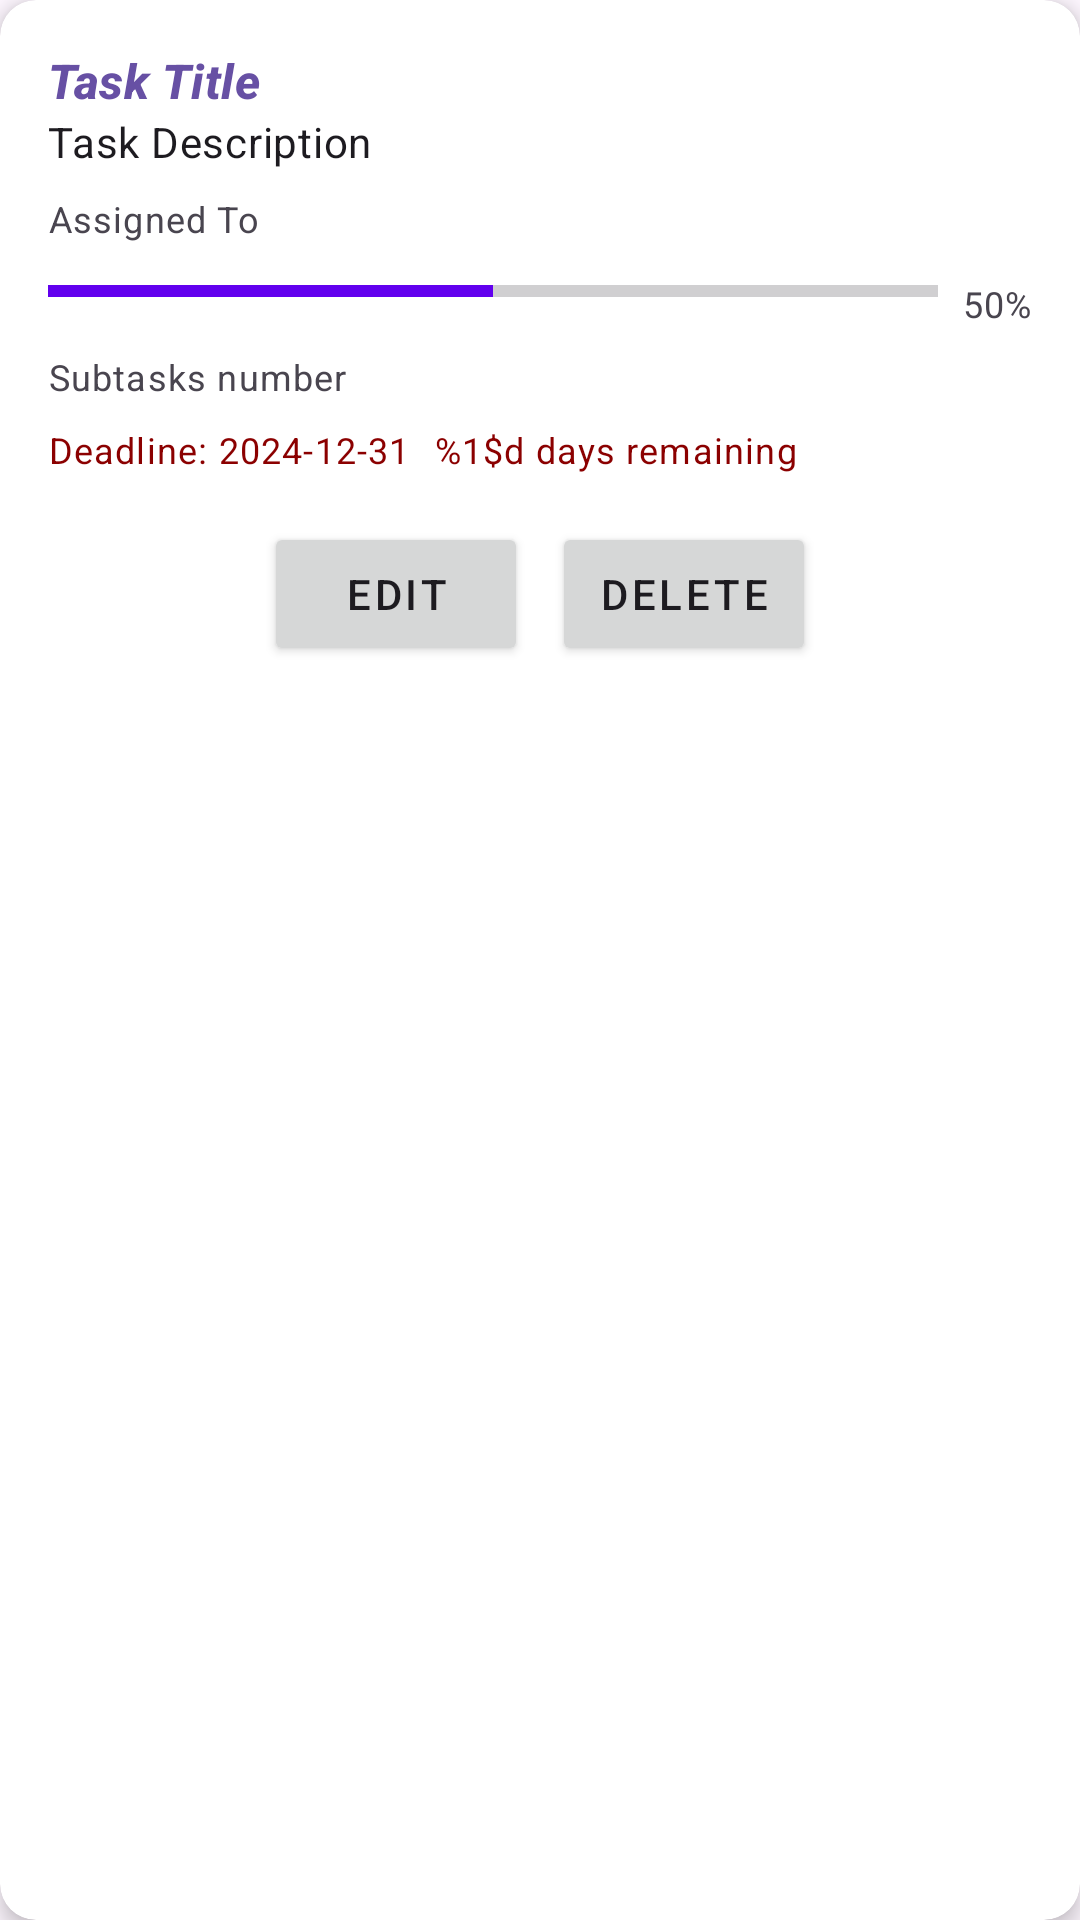

Reconstruct the res/layout file that produces this screen, plus the resources it refers to.
<!-- AndroidManifest.xml: application theme Theme.TaskManagement -->
<!-- res/layout/task_list_item.xml -->
<?xml version="1.0" encoding="utf-8"?>
<androidx.cardview.widget.CardView xmlns:android="http://schemas.android.com/apk/res/android"
    xmlns:app="http://schemas.android.com/apk/res-auto"
    android:layout_width="match_parent"
    android:layout_height="wrap_content"
    android:layout_margin="8dp"
    android:background="@drawable/gradient_background"
    android:fitsSystemWindows="true"
    app:cardCornerRadius="12dp"
    app:cardElevation="4dp">

    <androidx.constraintlayout.widget.ConstraintLayout
        android:layout_width="match_parent"
        android:layout_height="wrap_content"
        android:padding="16dp">

        <TextView
            android:id="@+id/task_title"
            android:layout_width="0dp"
            android:layout_height="wrap_content"
            android:text="@string/task_title"
            android:textAppearance="?attr/textAppearanceTitleMedium"
            android:textColor="?attr/colorPrimary"
            android:textStyle="bold|italic"
            app:layout_constraintEnd_toEndOf="parent"
            app:layout_constraintStart_toStartOf="parent"
            app:layout_constraintTop_toTopOf="parent" />

        <TextView
            android:id="@+id/task_description"
            android:layout_width="0dp"
            android:layout_height="wrap_content"
            android:text="@string/task_description"
            android:textAppearance="?attr/textAppearanceBodyMedium"
            app:layout_constraintEnd_toEndOf="parent"
            app:layout_constraintStart_toStartOf="parent"
            app:layout_constraintTop_toBottomOf="@id/task_title" />

        <TextView
            android:id="@+id/task_assigned_to_master"
            android:layout_width="0dp"
            android:layout_height="wrap_content"
            android:layout_marginTop="8dp"
            android:text="@string/assigned_to"
            android:textAppearance="?attr/textAppearanceBodySmall"
            app:layout_constraintEnd_toEndOf="parent"
            app:layout_constraintStart_toStartOf="parent"
            app:layout_constraintTop_toBottomOf="@id/task_description" />

        <LinearLayout
            android:id="@+id/progress_section"
            android:layout_width="match_parent"
            android:layout_height="wrap_content"
            android:layout_marginTop="12dp"
            android:orientation="horizontal"
            app:layout_constraintEnd_toEndOf="parent"
            app:layout_constraintStart_toStartOf="parent"
            app:layout_constraintTop_toBottomOf="@id/task_assigned_to_master">

            <ProgressBar
                android:id="@+id/subtask_progress_bar"
                style="?android:attr/progressBarStyleHorizontal"
                android:layout_width="0dp"
                android:layout_height="8dp"
                android:layout_weight="1"
                android:max="100"
                android:progress="50"
                android:progressTint="@color/design_default_color_primary" />

            <TextView
                android:id="@+id/subtask_progress_text"
                android:layout_width="wrap_content"
                android:layout_height="wrap_content"
                android:layout_marginStart="8dp"
                android:text="@string/_50"
                android:textAppearance="?attr/textAppearanceBodySmall" />
        </LinearLayout>

        <TextView
            android:id="@+id/subtask_count"
            android:layout_width="0dp"
            android:layout_height="wrap_content"
            android:layout_marginTop="8dp"
            android:text="@string/subtasks_number"
            android:textAppearance="?attr/textAppearanceBodySmall"
            app:layout_constraintEnd_toEndOf="parent"
            app:layout_constraintStart_toStartOf="parent"
            app:layout_constraintTop_toBottomOf="@id/progress_section" />

        <LinearLayout
            android:id="@+id/deadline_section"
            android:layout_width="match_parent"
            android:layout_height="wrap_content"
            android:layout_marginTop="8dp"
            android:orientation="horizontal"
            app:layout_constraintEnd_toEndOf="parent"
            app:layout_constraintStart_toStartOf="parent"
            app:layout_constraintTop_toBottomOf="@id/subtask_count">

            <TextView
                android:id="@+id/task_deadline"
                android:layout_width="wrap_content"
                android:layout_height="wrap_content"
                android:text="@string/deadline_2024_12_31"
                android:textAppearance="?attr/textAppearanceBodySmall"
                android:textColor="@color/DarkRed" />

            <TextView
                android:id="@+id/task_days_remaining"
                android:layout_width="wrap_content"
                android:layout_height="wrap_content"
                android:layout_marginStart="8dp"
                android:text="@string/days_remaining"
                android:textAppearance="?attr/textAppearanceBodySmall"
                android:textColor="@color/DarkRed" />
        </LinearLayout>

        <LinearLayout
            android:id="@+id/button_section"
            style="?android:attr/buttonBarStyle"
            android:layout_width="match_parent"
            android:layout_height="wrap_content"
            android:layout_marginTop="16dp"
            android:gravity="center"
            android:orientation="horizontal"
            app:layout_constraintEnd_toEndOf="parent"
            app:layout_constraintStart_toStartOf="parent"
            app:layout_constraintTop_toBottomOf="@id/deadline_section">

            <Button
                android:id="@+id/btn_edit_task"
                style="?android:attr/background"
                android:layout_width="wrap_content"
                android:layout_height="wrap_content"
                android:text="@string/edit"
                android:textAppearance="?attr/textAppearanceButton" />

            <Button
                android:id="@+id/deleteBtn"
                style="?android:attr/background"
                android:layout_width="wrap_content"
                android:layout_height="wrap_content"
                android:layout_marginStart="8dp"
                android:text="@string/delete"
                android:textAppearance="?attr/textAppearanceButton" />
        </LinearLayout>

    </androidx.constraintlayout.widget.ConstraintLayout>
</androidx.cardview.widget.CardView>
<!-- resources referenced by this layout -->
<resources>
  <color name="DarkRed">#8B0000</color>
  <!-- drawable gradient_background (drawable) -->
  <?xml version="1.0" encoding="utf-8"?>
  <shape xmlns:android="http://schemas.android.com/apk/res/android">
      <gradient
          android:angle="45"
          android:startColor="@color/teal_200"
          android:endColor="@color/purple_200"
          android:type="linear" />
  
      <solid android:color="@android:color/transparent" />
      <corners android:radius="16dp" />
  
      <stroke
          android:color="@color/black"
          android:width="1dp" />
  </shape>
  <string name="_50" translatable="false">50%</string>
  <string name="assigned_to">Assigned To</string>
  <string name="days_remaining">%1$d days remaining</string>
  <string name="deadline_2024_12_31" translatable="false">Deadline: 2024-12-31</string>
  <string name="delete">Delete</string>
  <string name="edit">Edit</string>
  <string name="subtasks_number">Subtasks number</string>
  <string name="task_description">Task Description</string>
  <string name="task_title">Task Title</string>
  <style name="Theme.TaskManagement" parent="Base.Theme.TaskManagement" />
  <color name="teal_200">#FF03DAC5</color>
  <color name="purple_200">#FFBB86FC</color>
  <color name="black">#FF000000</color>
  <style name="Base.Theme.TaskManagement" parent="Theme.Material3.DayNight.NoActionBar">
      </style>
</resources>
